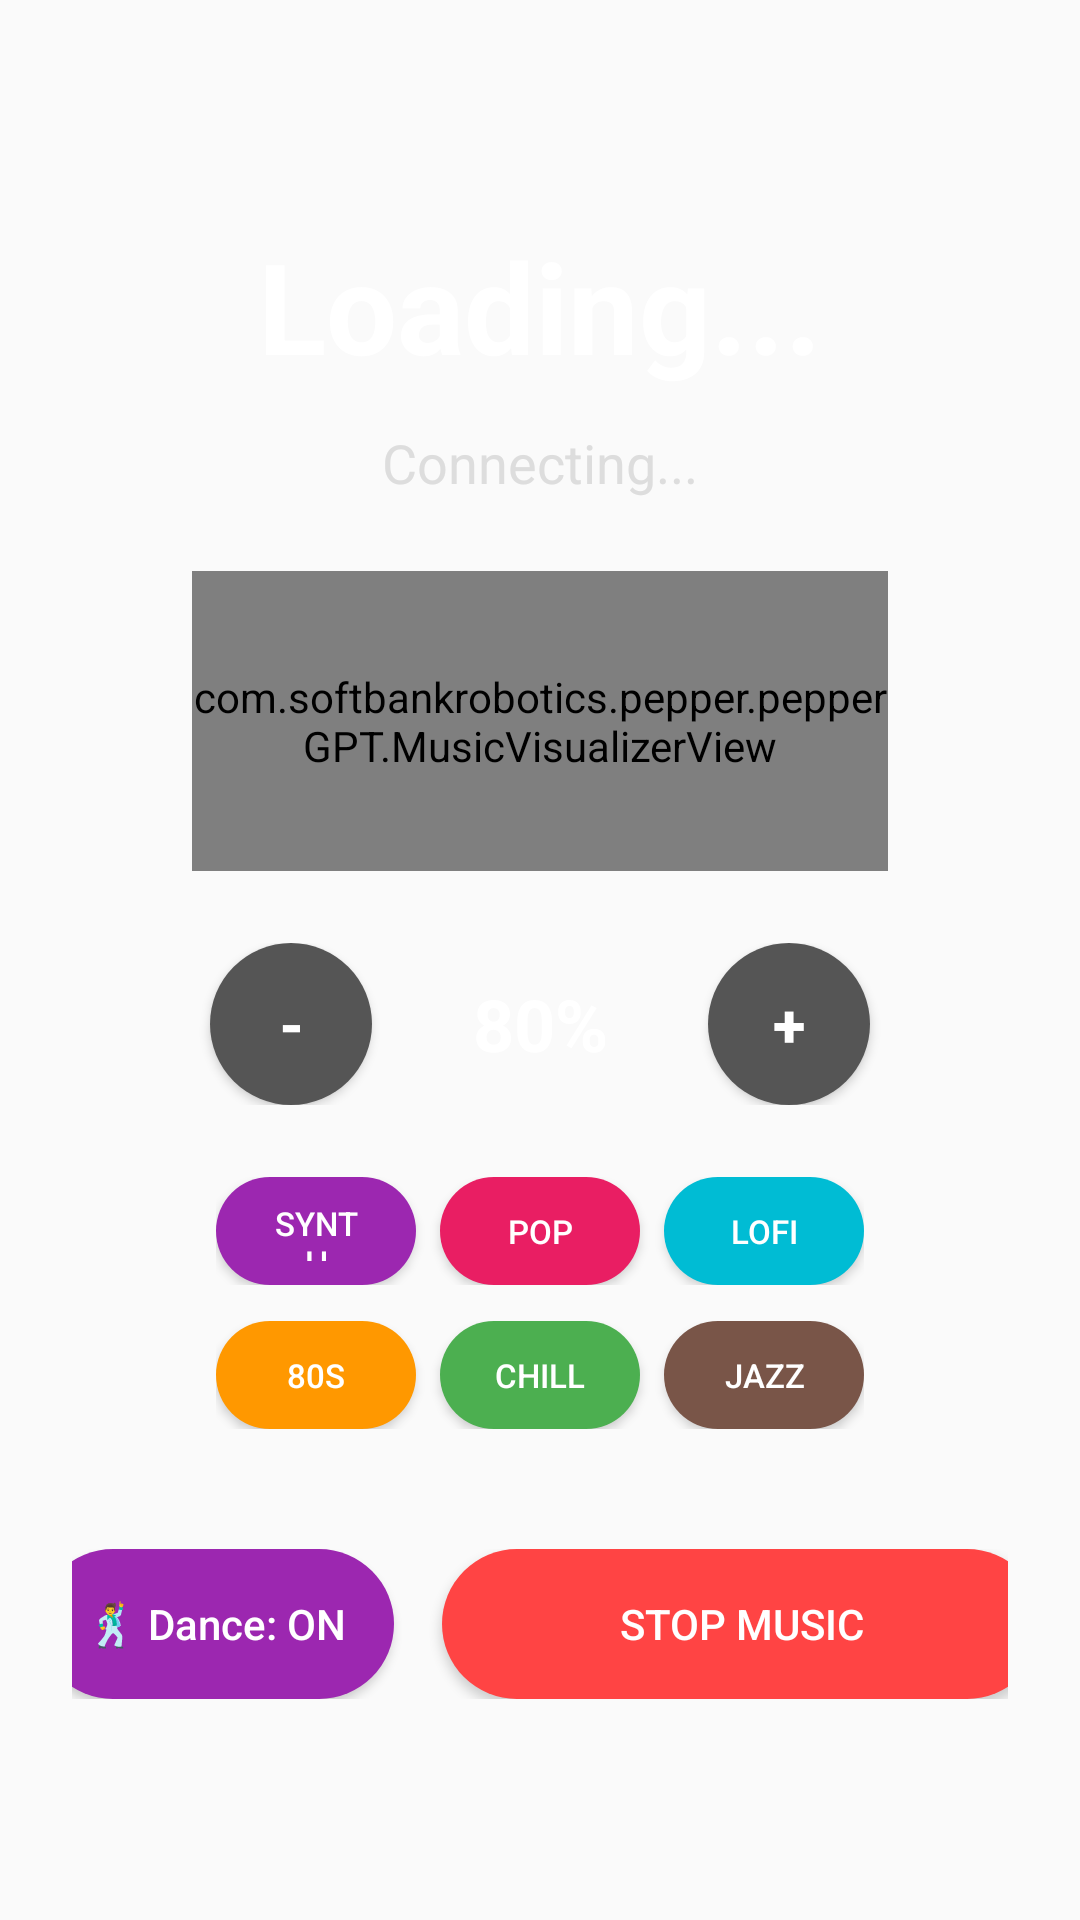

Android layout source for this screen:
<!-- AndroidManifest.xml: activity theme Theme.AppCompat.Light.NoActionBar -->
<!-- res/layout/activity_radio.xml -->
<ScrollView xmlns:android="http://schemas.android.com/apk/res/android"
    android:id="@+id/radioScrollRoot"
    android:layout_width="match_parent"
    android:layout_height="match_parent"
    android:fillViewport="true">

    <LinearLayout
        android:id="@+id/radioRoot"
        android:layout_width="match_parent"
        android:layout_height="wrap_content"
        android:orientation="vertical"
        android:gravity="center"
        android:padding="24dp">

        
        <TextView
            android:id="@+id/stationName"
            android:layout_width="wrap_content"
            android:layout_height="wrap_content"
            android:text="Loading..."
            android:textSize="42sp"
            android:textStyle="bold"
            android:textColor="@android:color/white"
            android:gravity="center"
            android:layout_marginBottom="12dp"/>

        
        <TextView
            android:id="@+id/statusText"
            android:layout_width="wrap_content"
            android:layout_height="wrap_content"
            android:text="Connecting..."
            android:textSize="18sp"
            android:textColor="#DDDDDD"
            android:gravity="center"
            android:layout_marginBottom="24dp"/>

        
        <com.softbankrobotics.pepper.pepperGPT.MusicVisualizerView
            android:id="@+id/visualizerView"
            android:layout_width="match_parent"
            android:layout_height="100dp"
            android:layout_marginStart="40dp"
            android:layout_marginEnd="40dp"
            android:layout_marginBottom="24dp"/>

        
        <LinearLayout
            android:layout_width="match_parent"
            android:layout_height="wrap_content"
            android:orientation="horizontal"
            android:gravity="center"
            android:layout_marginBottom="24dp">
            
            <Button
                android:id="@+id/volDown"
                android:layout_width="54dp"
                android:layout_height="54dp"
                android:text="-"
                android:textSize="20sp"
                android:textStyle="bold"
                android:background="@drawable/bg_rounded_button"
                android:backgroundTint="#555555"
                android:textColor="@android:color/white"
                android:layout_marginEnd="16dp"/>
                
            <TextView
                android:id="@+id/volLevel"
                android:layout_width="80dp"
                android:layout_height="wrap_content"
                android:text="80%"
                android:textSize="24sp"
                android:textStyle="bold"
                android:gravity="center"
                android:textColor="@android:color/white"
                android:layout_marginEnd="16dp"/>
                
            <Button
                android:id="@+id/volUp"
                android:layout_width="54dp"
                android:layout_height="54dp"
                android:text="+"
                android:textSize="20sp"
                android:textStyle="bold"
                android:background="@drawable/bg_rounded_button"
                android:backgroundTint="#555555"
                android:textColor="@android:color/white"/>
        </LinearLayout>

        
        <LinearLayout
            android:layout_width="match_parent"
            android:layout_height="wrap_content"
            android:orientation="horizontal"
            android:gravity="center"
            android:paddingStart="48dp"
            android:paddingEnd="48dp"
            android:layout_marginBottom="12dp">
            
            <Button
                android:id="@+id/btnSynth"
                android:layout_width="0dp"
                android:layout_height="36dp"
                android:layout_weight="1"
                android:text="Synth"
                android:textSize="11sp"
                android:background="@drawable/bg_rounded_button"
                android:backgroundTint="#9C27B0"
                android:textColor="@android:color/white"
                android:layout_marginEnd="8dp"/>

            <Button
                android:id="@+id/btnPop"
                android:layout_width="0dp"
                android:layout_height="36dp"
                android:layout_weight="1"
                android:text="Pop"
                android:textSize="11sp"
                android:background="@drawable/bg_rounded_button"
                android:backgroundTint="#E91E63"
                android:textColor="@android:color/white"
                android:layout_marginEnd="8dp"/>
                
            <Button
                android:id="@+id/btnLofi"
                android:layout_width="0dp"
                android:layout_height="36dp"
                android:layout_weight="1"
                android:text="Lofi"
                android:textSize="11sp"
                android:background="@drawable/bg_rounded_button"
                android:backgroundTint="#00BCD4"
                android:textColor="@android:color/white"/>
        </LinearLayout>

        
        <LinearLayout
            android:layout_width="match_parent"
            android:layout_height="wrap_content"
            android:orientation="horizontal"
            android:gravity="center"
            android:paddingStart="48dp"
            android:paddingEnd="48dp"
            android:layout_marginBottom="32dp">
            
            <Button
                android:id="@+id/btnRetro"
                android:layout_width="0dp"
                android:layout_height="36dp"
                android:layout_weight="1"
                android:text="80s"
                android:textSize="11sp"
                android:background="@drawable/bg_rounded_button"
                android:backgroundTint="#FF9800"
                android:textColor="@android:color/white"
                android:layout_marginEnd="8dp"/>

            <Button
                android:id="@+id/btnAmbient"
                android:layout_width="0dp"
                android:layout_height="36dp"
                android:layout_weight="1"
                android:text="Chill"
                android:textSize="11sp"
                android:background="@drawable/bg_rounded_button"
                android:backgroundTint="#4CAF50"
                android:textColor="@android:color/white"
                android:layout_marginEnd="8dp"/>
                
            <Button
                android:id="@+id/btnJazz"
                android:layout_width="0dp"
                android:layout_height="36dp"
                android:layout_weight="1"
                android:text="Jazz"
                android:textSize="11sp"
                android:background="@drawable/bg_rounded_button"
                android:backgroundTint="#795548"
                android:textColor="@android:color/white"/>
        </LinearLayout>

        
        <LinearLayout
            android:layout_width="wrap_content"
            android:layout_height="wrap_content"
            android:orientation="horizontal"
            android:gravity="center"
            android:layout_marginTop="8dp">

            <Button
                android:id="@+id/btnDanceToggle"
                android:layout_width="wrap_content"
                android:layout_height="50dp"
                android:text="🕺 Dance: ON"
                android:textAllCaps="false"
                android:textSize="14sp"
                android:background="@drawable/bg_rounded_button"
                android:backgroundTint="#9C27B0"
                android:textColor="@android:color/white"
                android:paddingStart="16dp"
                android:paddingEnd="16dp"
                android:layout_marginEnd="16dp"/>

            <Button
                android:id="@+id/stopButton"
                android:layout_width="200dp"
                android:layout_height="50dp"
                android:text="Stop Music"
                android:background="@drawable/bg_rounded_button"
                android:backgroundTint="#FF4444"
                android:textColor="@android:color/white"/>
        </LinearLayout>
    </LinearLayout>
</ScrollView>
<!-- resources referenced by this layout -->
<resources>
  <!-- drawable bg_rounded_button (drawable) -->
  <?xml version="1.0" encoding="utf-8"?>
  <shape xmlns:android="http://schemas.android.com/apk/res/android"
      android:shape="rectangle">
      <solid android:color="#00AACD"/> 
      <corners android:radius="100dp"/>
      <padding android:left="16dp" android:right="16dp" android:top="8dp" android:bottom="8dp"/>
  </shape>
</resources>
